Run: headless pygame with SDL's dummy video driver; simulated clock (each Clock.tick advances the game by its frame time, no real sleeping); random seed 0; keys injected as events and as key.get_pressed() state; no mouse input.
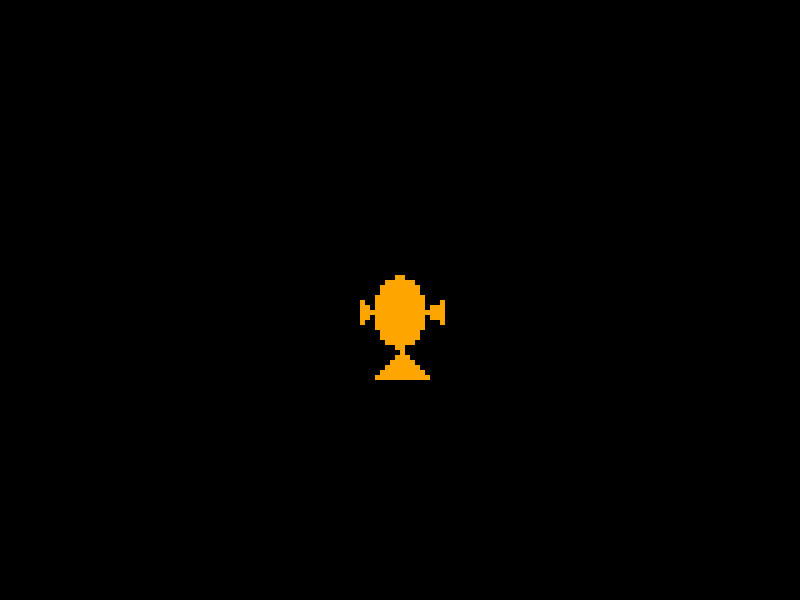
Frame 1 of 4 · flips 1–60 · no input
Frame 2 of 4 · flips 61–180 · tapped SPACE, RETURN · held RIGHT (→), D · screen unchanged from frame 1, image omitted
Frame 3 of 4 · flips 181–300 · held DOWN (↓), S · screen unchanged from frame 2, image omitted
Frame 4 of 4 · flips 301–420 · held LEFT (←), A, UP (↑), W · screen unchanged from frame 3, image omitted

The pygame program that drew these frames:

import pygame
import sys

def main():
    pygame.init()

    screen_width = 800
    screen_height = 600
    # Internal low resolution for pixel effect
    internal_width = 160
    internal_height = 120
    
    screen = pygame.display.set_mode((screen_width, screen_height))
    display_surface = pygame.Surface((internal_width, internal_height))
    pygame.display.set_caption("fish simulation")

    clock = pygame.time.Clock()
    running = True

    while running:
        for event in pygame.event.get():
            if event.type == pygame.QUIT:
                running = False

        display_surface.fill((0, 0, 0))

        # Draw a simple pixel fish (top-down view)
        fish_color = (255, 165, 0) # Orange
        # Body
        pygame.draw.ellipse(display_surface, fish_color, (75, 55, 10, 15))
        # Side Fins
        pygame.draw.polygon(display_surface, fish_color, [(75, 62), (72, 60), (72, 64)]) # Left fin
        pygame.draw.polygon(display_surface, fish_color, [(85, 62), (88, 60), (88, 64)]) # Right fin
        # Tail
        pygame.draw.polygon(display_surface, fish_color, [(80, 70), (75, 75), (85, 75)])

        # Scale the low-res surface to the screen size
        scaled_surface = pygame.transform.scale(display_surface, (screen_width, screen_height))
        screen.blit(scaled_surface, (0, 0))
        
        pygame.display.flip()
        clock.tick(60)

    pygame.quit()
    sys.exit()

if __name__ == "__main__":
    main()
